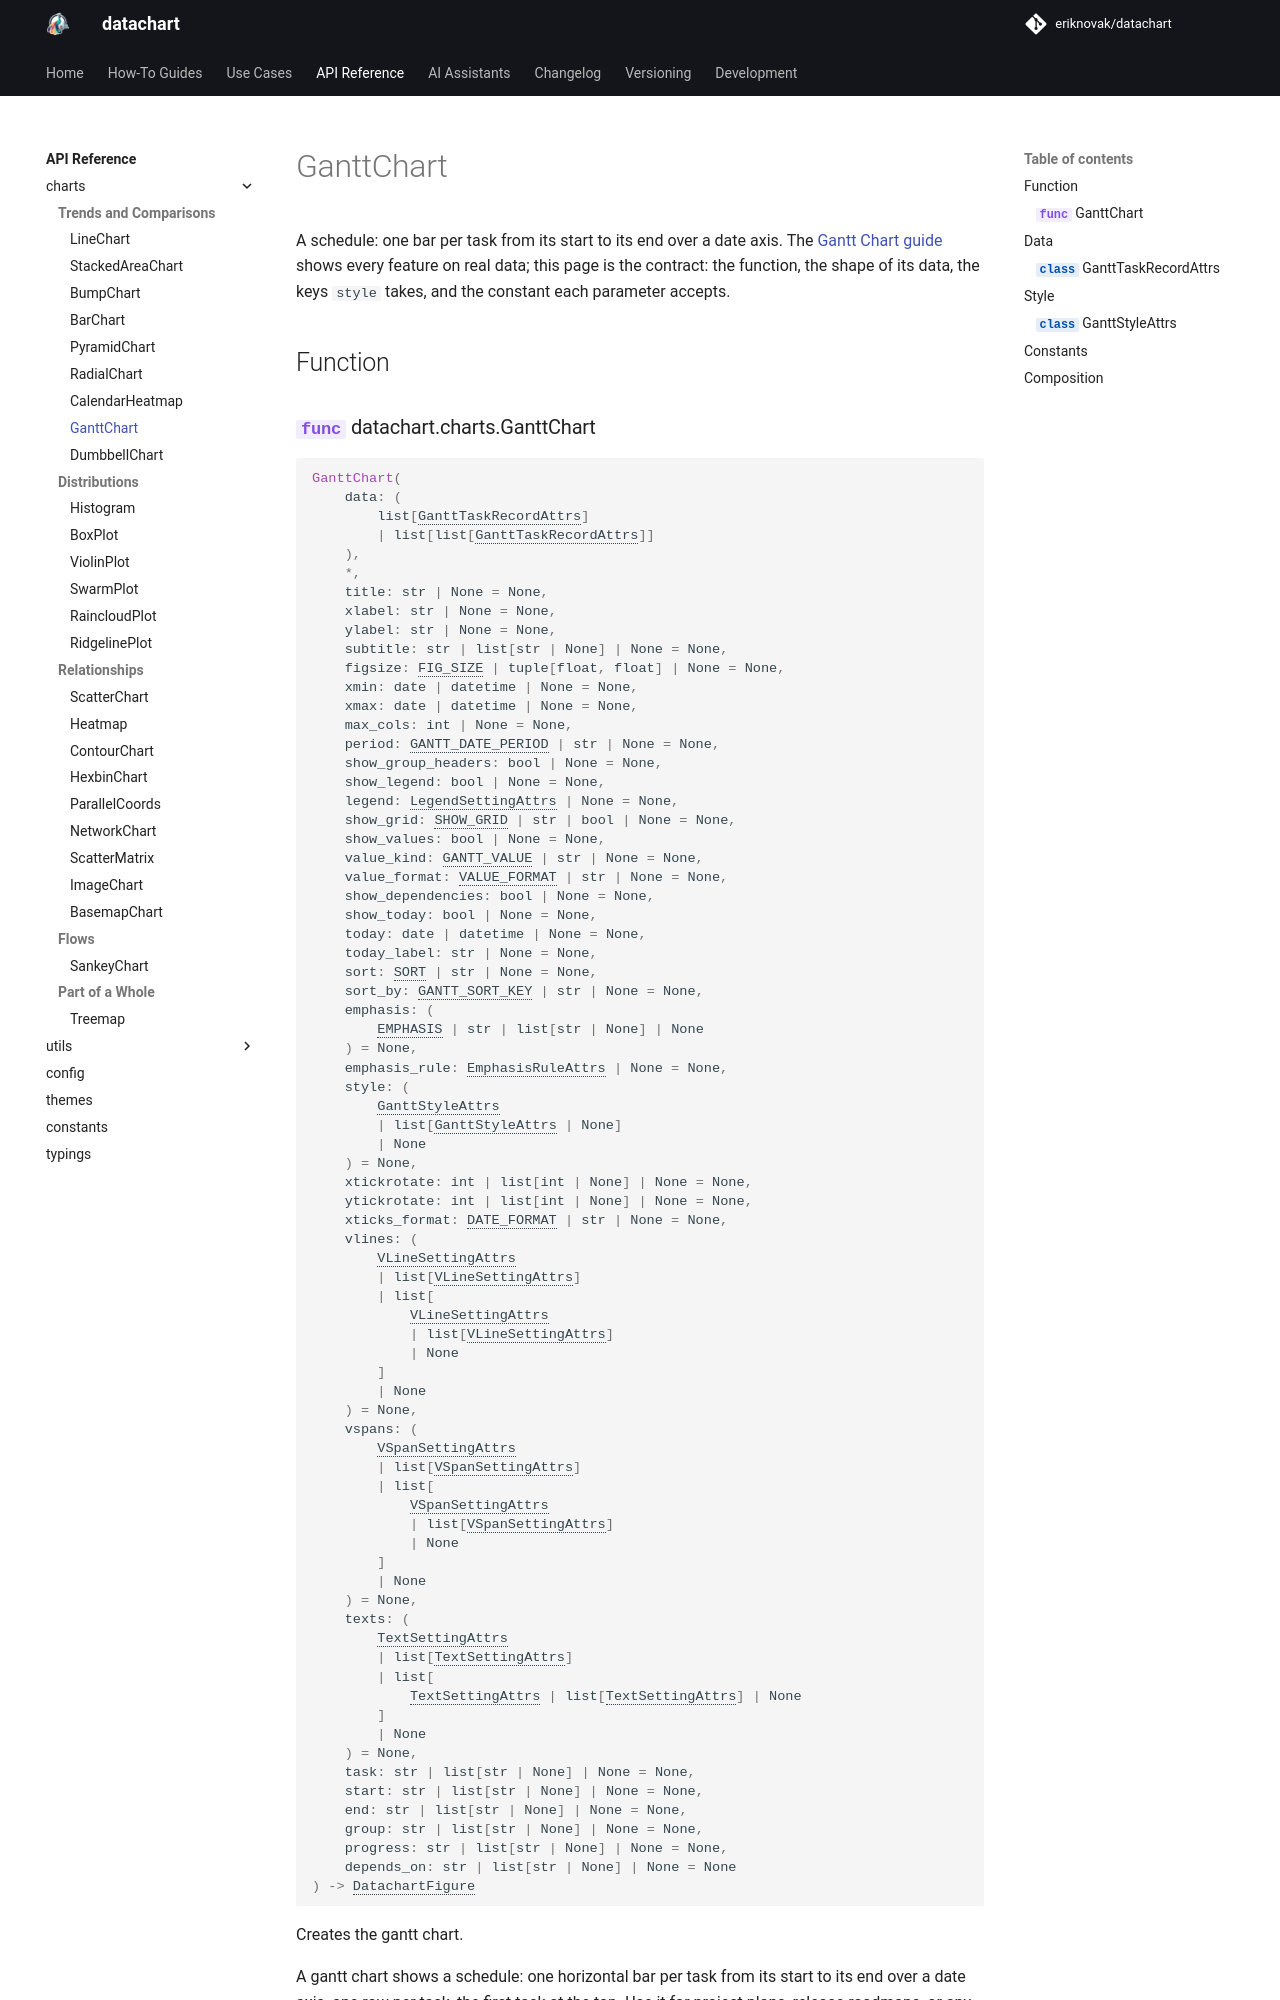

repository: eriknovak/datachart · page: 1.0.0/references/charts/ganttchart/index.html · generator: mkdocs

---
title: GanttChart
---

# GanttChart

A schedule: one bar per task from its start to its end over a date axis. The [Gantt Chart guide](../../how-to-guides/charts/ganttchart.ipynb) shows every feature on real data; this page is the contract: the function, the shape of its data, the keys `style` takes, and the constant each parameter accepts.

## Function

::: datachart.charts.GanttChart
    options:
        heading_level: 3
